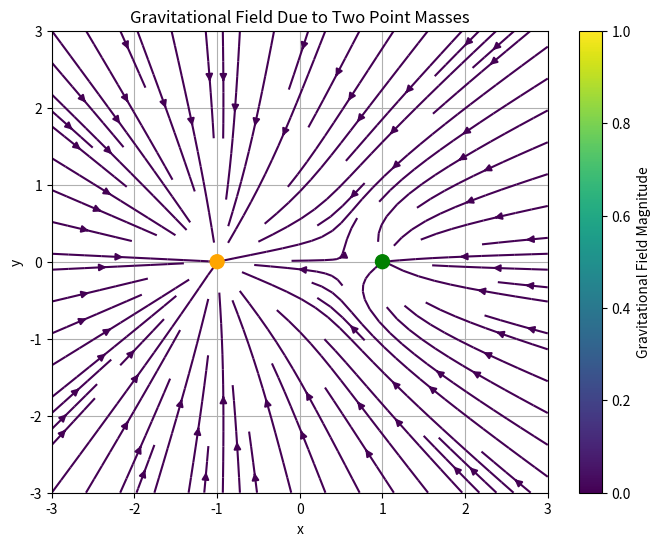

Python code for this plot:
import numpy as np
import matplotlib.pyplot as plt

# Step 1: Define the gravitational field function
def gravitational_field(x, y, m, pos_x, pos_y):
    """
    Calculate the gravitational field vector (gx, gy) at point (x, y) 
    due to a mass m located at (pos_x, pos_y).
    
    Parameters:
    - x, y: Coordinates of the observation point
    - m: Mass
    - pos_x, pos_y: Coordinates of the mass
    
    Returns:
    - (gx, gy): Gravitational field components at (x, y)
    """
    # Compute the displacement vector from the mass to the observation point
    r_x = x - pos_x
    r_y = y - pos_y
    r = np.sqrt(r_x**2 + r_y**2)  # Distance between mass and point
    
    # Gravitational field components (inversely proportional to r^2)
    # We use -m to represent the attractive nature of gravity
    gx = -m * r_x / r**3
    gy = -m * r_y / r**3
    
    return gx, gy

# Step 2: Create a grid of points (x, y) over the 2D plane
x_vals = np.linspace(-3, 3, 500)
y_vals = np.linspace(-3, 3, 500)
X, Y = np.meshgrid(x_vals, y_vals)

# Step 3: Calculate the gravitational field at each point due to two masses
# Mass 1: m1 located at (-1, 0)
gx1, gy1 = gravitational_field(X, Y, m=10, pos_x=-1, pos_y=0)

# Mass 2: m2 located at (1, 0)
gx2, gy2 = gravitational_field(X, Y, m=1, pos_x=1, pos_y=0)

# Step 4: Total gravitational field is the sum of the fields from both masses
gx_total = gx1 + gx2
gy_total = gy1 + gy2

# Step 5: Create the stream plot
plt.figure(figsize=(8, 6))
plt.streamplot(X, Y, gx_total, gy_total, color=np.sqrt(gx_total**2 + gy_total**2), cmap='viridis')

# Step 6: Add mass positions to the plot
plt.scatter([-1, 1], [0, 0], color=['orange', 'green'], s=100, label="Masses", zorder = 2)  # Orange: m1, Green: m2
# plt.text(-1, 0.1, '$m_1$', color='orange', fontsize=12, ha='center')
# plt.text(1, 0.1, '$m_2$', color='green', fontsize=12, ha='center')

# Step 7: Customize plot
plt.title("Gravitational Field Due to Two Point Masses")
plt.xlabel("x")
plt.ylabel("y")
plt.xlim(-3, 3)
plt.ylim(-3, 3)
plt.grid(True)
plt.colorbar(label='Gravitational Field Magnitude')
plt.show()
